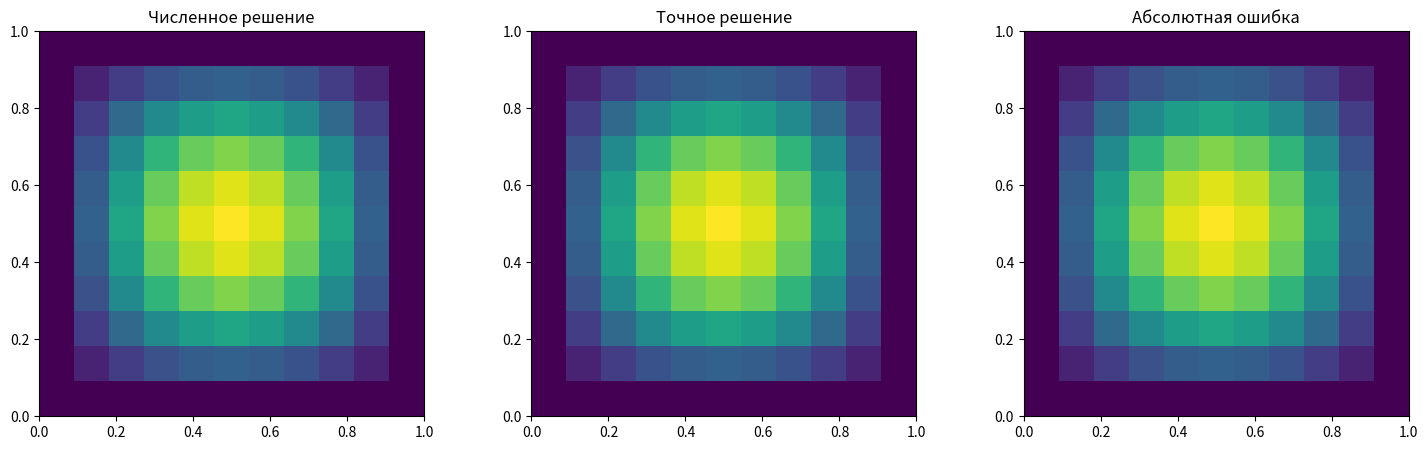

The script that saved this image:
import numpy as np
import matplotlib.pyplot as plt

# Пространственная и временная сетка
L = 1.0
h = 0.1
tau = 0.001
T = 0.05

x = np.arange(0, L + h, h)
y = np.arange(0, L + h, h)
X, Y = np.meshgrid(x, y)

Nx, Ny = len(x), len(y)
Nt = int(T / tau)

# Точное решение
def u_exact(t, x, y):
    return t * np.sin(np.pi * x) * np.sin(np.pi * y)

# Правая часть уравнения
def f_rhs(t, x, y):
    return np.sin(np.pi * x) * np.sin(np.pi * y) * (1 + 2 * np.pi**2 * t)

# Начальное условие
v = np.zeros((Nx, Ny))
v_half = np.zeros_like(v)
v_new = np.zeros_like(v)

# Оператор Лапласа
def laplacian(u, h):
    lap = np.zeros_like(u)
    lap[1:-1,1:-1] = (
        u[2:,1:-1] + u[:-2,1:-1] + u[1:-1,2:] + u[1:-1,:-2] - 4 * u[1:-1,1:-1]
    ) / h**2
    return lap

# Временной цикл
for n in range(Nt):
    t_n = n * tau
    t_half = t_n + 0.5 * tau
    t_np1 = t_n + tau

    # Шаг 1: на полушаге
    lap_v = laplacian(v, h)
    v_half[1:-1,1:-1] = v[1:-1,1:-1] + tau * (
        lap_v[1:-1,1:-1] + f_rhs(t_n, X[1:-1,1:-1], Y[1:-1,1:-1])
    )

    # Граничные условия (v = 0 на границе)
    v_half[0,:] = 0
    v_half[-1,:] = 0
    v_half[:,0] = 0
    v_half[:,-1] = 0

    # Шаг 2: полный шаг
    lap_v_half = laplacian(v_half, h)
    v_new[1:-1,1:-1] = v_half[1:-1,1:-1] + tau * (
        lap_v_half[1:-1,1:-1] + f_rhs(t_half, X[1:-1,1:-1], Y[1:-1,1:-1])
    )

    v_new[0,:] = 0
    v_new[-1,:] = 0
    v_new[:,0] = 0
    v_new[:,-1] = 0

    v = v_new.copy()

# Точное решение на финальный момент времени
u_true = u_exact(T, X, Y)

# Визуализация численного и точного решений
fig, axs = plt.subplots(1, 3, figsize=(18, 5))
axs[0].imshow(v, extent=[0,1,0,1], origin='lower')
axs[0].set_title("Численное решение")
axs[1].imshow(u_true, extent=[0,1,0,1], origin='lower')
axs[1].set_title("Точное решение")
axs[2].imshow(np.abs(u_true - v), extent=[0,1,0,1], origin='lower')
axs[2].set_title("Абсолютная ошибка")
plt.show()


L